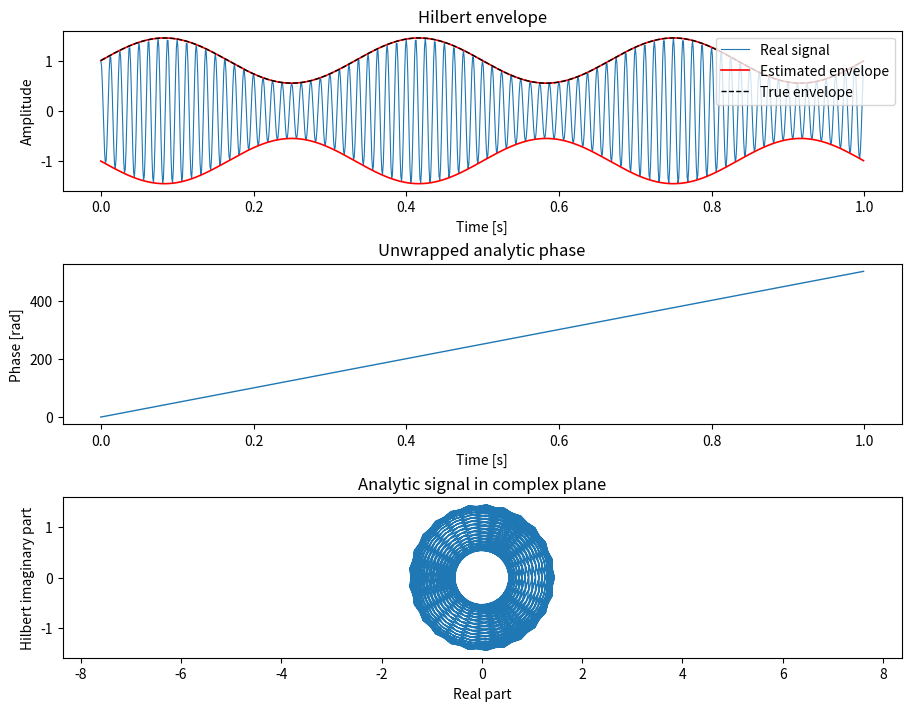

Here is the Python script that generated this plot:
"""Hilbert transform and analytic signal example."""

from pathlib import Path
import os

os.environ.setdefault("MPLCONFIGDIR", str(Path("outputs/.matplotlib")))
import matplotlib

matplotlib.use("Agg")

import matplotlib.pyplot as plt
import numpy as np
from scipy import signal


def make_am_signal(fs: float, duration: float) -> tuple[np.ndarray, np.ndarray, np.ndarray]:
    """Create an amplitude-modulated narrowband signal."""
    t = np.arange(0.0, duration, 1.0 / fs)
    envelope = 1.0 + 0.45 * np.sin(2.0 * np.pi * 3.0 * t)
    carrier = np.cos(2.0 * np.pi * 80.0 * t)
    return t, envelope * carrier, envelope


def analytic_signal(x: np.ndarray) -> tuple[np.ndarray, np.ndarray, np.ndarray]:
    """Return analytic signal, amplitude envelope, and unwrapped phase."""
    z = signal.hilbert(x)
    envelope = np.abs(z)
    phase = np.unwrap(np.angle(z))
    return z, envelope, phase


def main() -> None:
    fs = 1_000.0
    duration = 1.0
    t, x, true_envelope = make_am_signal(fs, duration)
    z, envelope, phase = analytic_signal(x)

    output_dir = Path("outputs")
    output_dir.mkdir(exist_ok=True)

    fig, axes = plt.subplots(3, 1, figsize=(9, 7), constrained_layout=True)
    axes[0].plot(t, x, linewidth=0.8, label="Real signal")
    axes[0].plot(t, envelope, "r", linewidth=1.2, label="Estimated envelope")
    axes[0].plot(t, -envelope, "r", linewidth=1.2)
    axes[0].plot(t, true_envelope, "k--", linewidth=1.0, label="True envelope")
    axes[0].set_title("Hilbert envelope")
    axes[0].set_xlabel("Time [s]")
    axes[0].set_ylabel("Amplitude")
    axes[0].legend(loc="upper right")

    axes[1].plot(t, phase, linewidth=1.0)
    axes[1].set_title("Unwrapped analytic phase")
    axes[1].set_xlabel("Time [s]")
    axes[1].set_ylabel("Phase [rad]")

    axes[2].plot(np.real(z), np.imag(z), linewidth=0.8)
    axes[2].set_title("Analytic signal in complex plane")
    axes[2].set_xlabel("Real part")
    axes[2].set_ylabel("Hilbert imaginary part")
    axes[2].axis("equal")

    output_path = output_dir / "hilbert_transform_example.png"
    fig.savefig(output_path, dpi=160)
    print(f"Saved {output_path}")


if __name__ == "__main__":
    main()
